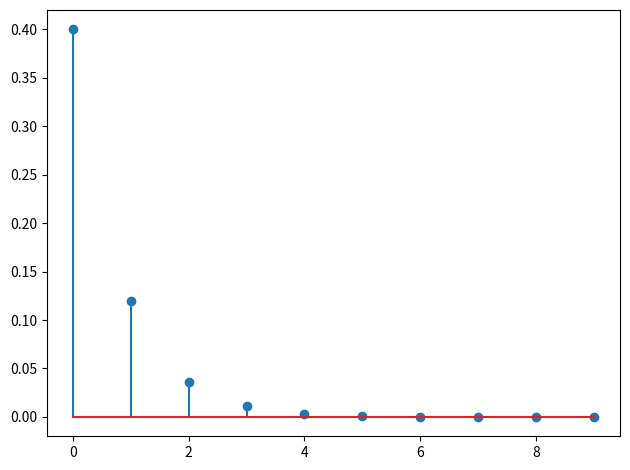

Write the Python code that produced this figure.
import numpy as np
import matplotlib.pyplot as plt

if __name__ == "__main__":
    x = np.array([1, 0, 0, 0, 0, 0, 0, 0, 0, 0])
    N = len(x)
    y = np.zeros(N)

    for n in range(N):
        if n == 0:
            y[n] = 0.4 * x[n]
        else:
            y[n] = 0.3 * y[n - 1] + 0.4 * x[n]

    plt.stem(y)
    plt.tight_layout()
    plt.show()
